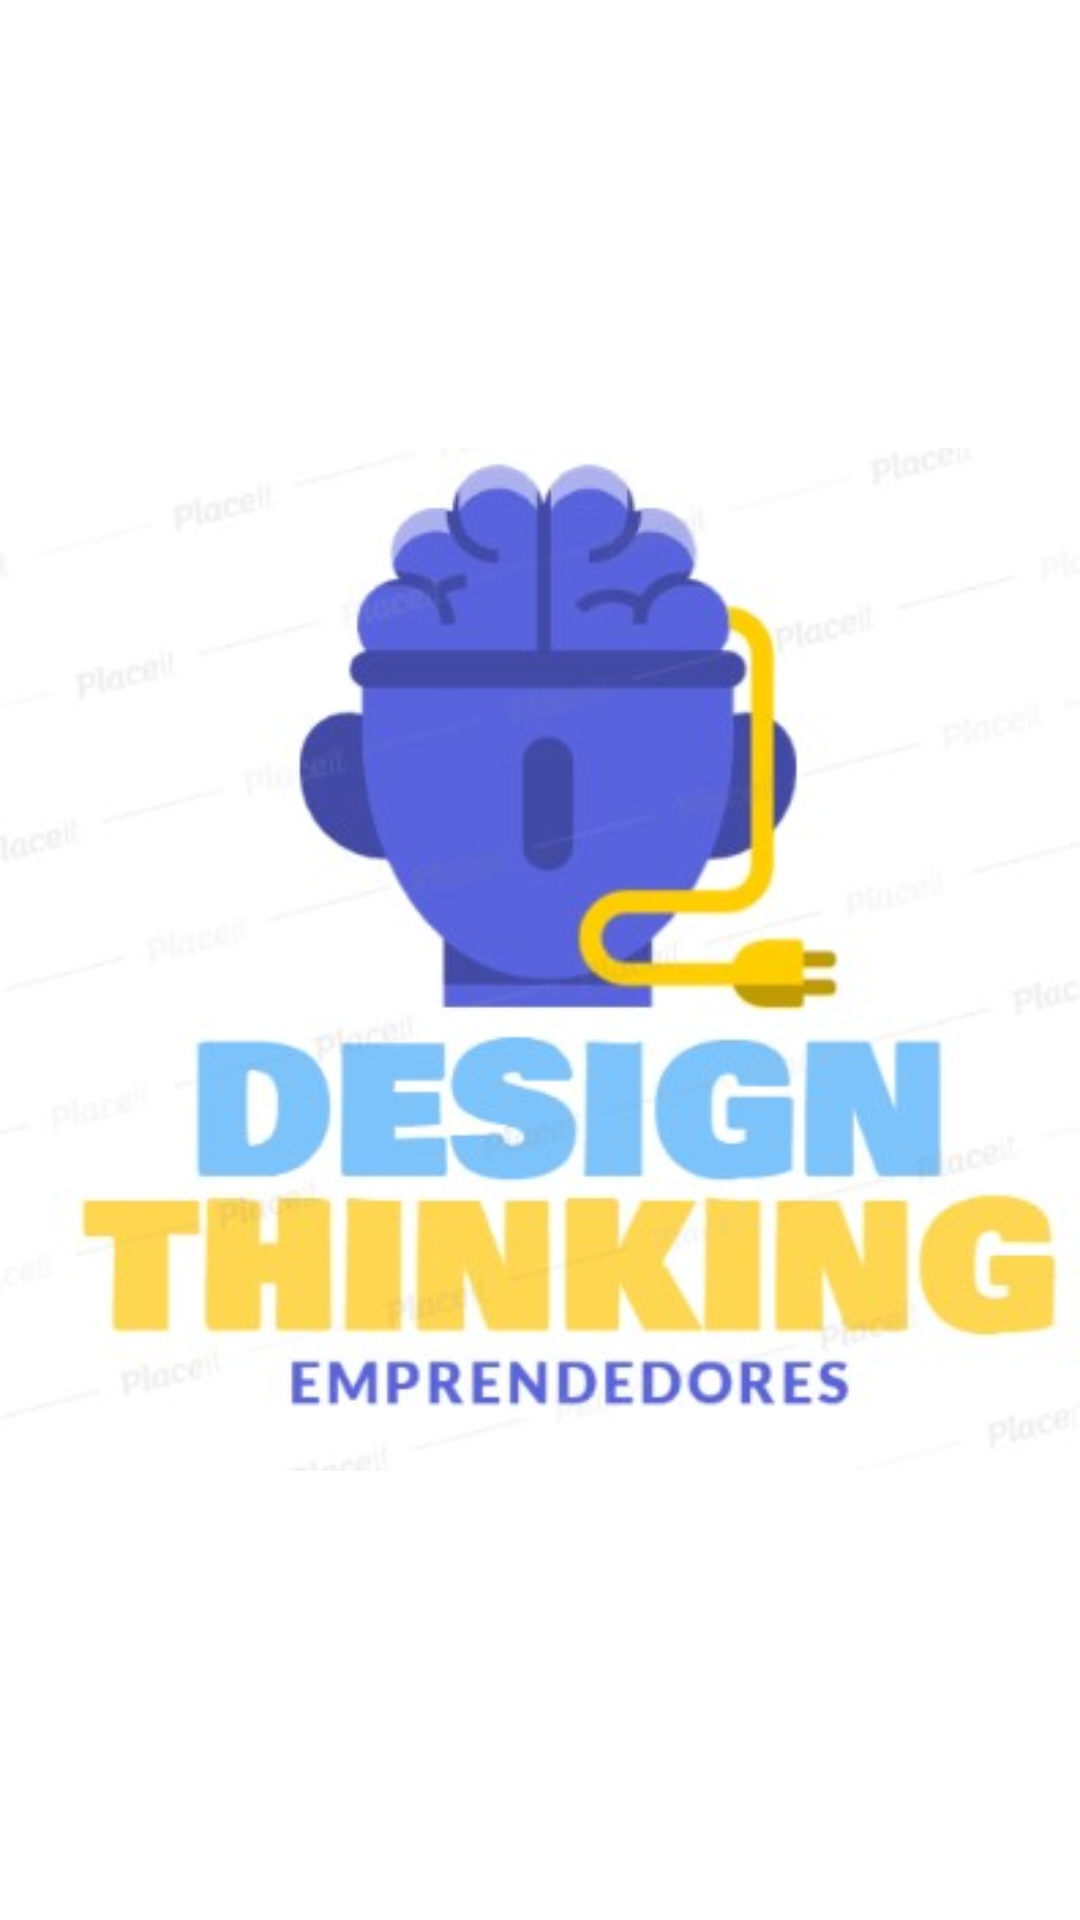

Layout XML and referenced resources for this Android screen:
<!-- AndroidManifest.xml: application theme Theme.DesignThinking -->
<!-- res/layout/activity_main.xml -->
<?xml version="1.0" encoding="utf-8"?>
<RelativeLayout xmlns:android="http://schemas.android.com/apk/res/android"

    android:layout_width="match_parent"
    android:layout_height="match_parent"
    >

    <ImageView
        android:layout_width="wrap_content"
        android:layout_height="wrap_content"
        android:src="@drawable/logo_design"
        android:layout_centerInParent="true"
        android:contentDescription="@string/image1"/>


</RelativeLayout>
<!-- resources referenced by this layout -->
<resources>
  <!-- drawable logo_design: jpg bitmap (drawable, 25275 bytes) -->
  <string name="image1">image</string>
  <style name="Theme.DesignThinking" parent="Theme.MaterialComponents.DayNight.DarkActionBar">
          
          <item name="colorPrimary">@color/purple_500</item>
          <item name="colorPrimaryVariant">@color/purple_700</item>
          <item name="colorOnPrimary">@color/white</item>
          
          <item name="colorSecondary">@color/teal_200</item>
          <item name="colorSecondaryVariant">@color/teal_700</item>
          <item name="colorOnSecondary">@color/black</item>
          
          <item name="android:statusBarColor" tools:targetApi="l">?attr/colorPrimaryVariant</item>
          
      </style>
  <color name="purple_500">#5a62db</color>
  <color name="purple_700">#1438a8</color>
  <color name="white">#FFFFFFFF</color>
  <color name="teal_200">#ffd64f</color>
  <color name="teal_700">#ffff81</color>
  <color name="black">#FF000000</color>
</resources>
